Image classification data set "real_fake_dataset" (aum3699/DeepTrace-AI on GitHub). Class labels (2): fake, real.

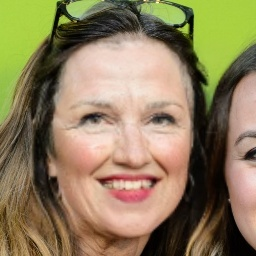
Label: fake

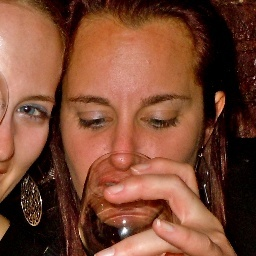
Label: real

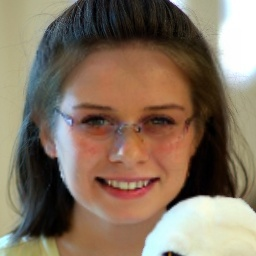
Label: fake

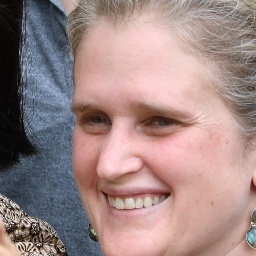
Label: real

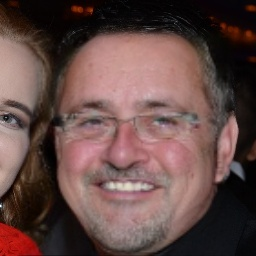
Label: fake

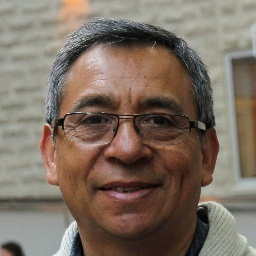
Label: real
